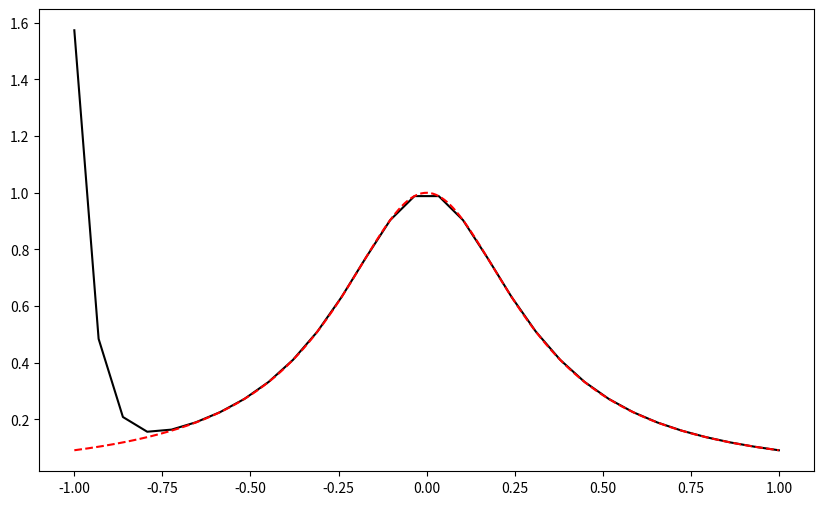

Write the Python code that produced this figure.
import numpy as np
import matplotlib.pyplot as plt
from cmath import cos

def poly_interpolation(X,Y):
    
    n = len(X)
    P = np.poly1d([0])
    
    for i in range(n):
        L = np.poly1d([1])
        for j in range(n):
            if i!=j:
                L *=  np.poly1d([1,-X[j]])/ (X[i] - X[j])
        P += Y[i] * L
    
    return P

def chebyshev_points(a, b, n):
    return np.array([0.5* (a + b) + 0.5 * (b - a) * np.cos((2 * k + 1) * np.pi / (2 * n)) for k in range(n)])

def plot_polynomial(function, lim_inf, lim_sup, num_points, chebyshev):
    
    if chebyshev:
        x_vals = chebyshev_points(lim_inf, lim_sup, num_points)
    else: 
        x_vals = np.linspace(lim_inf, lim_sup, num_points)
    
    y_cos = np.array([function(x) for x in x_vals])
    polynomial = poly_interpolation(x_vals, y_cos)
    y_poly = polynomial(x_vals)
    print(polynomial)
    
    x_smooth = np.linspace(-1, 1, 500)  # 500 points pour une courbe lisse
    y_real = np.array([function(x) for x in x_smooth])
    
    # Plotting the polynomial
    plt.figure(figsize=(10, 6))
    plt.plot(x_vals, y_poly, label='Interpolating Polynomial', color='black')
    plt.plot(x_smooth, y_real, label='cos(x)', color='red', linestyle='--')
    plt.show()
 
# Example usage:
if __name__ == "__main__":
    def f(x):
        return 1/(1+(10 * x*x))
    plot_polynomial(f, -1, 1, 30, False) # Change to True for Chebyshev points
    
    